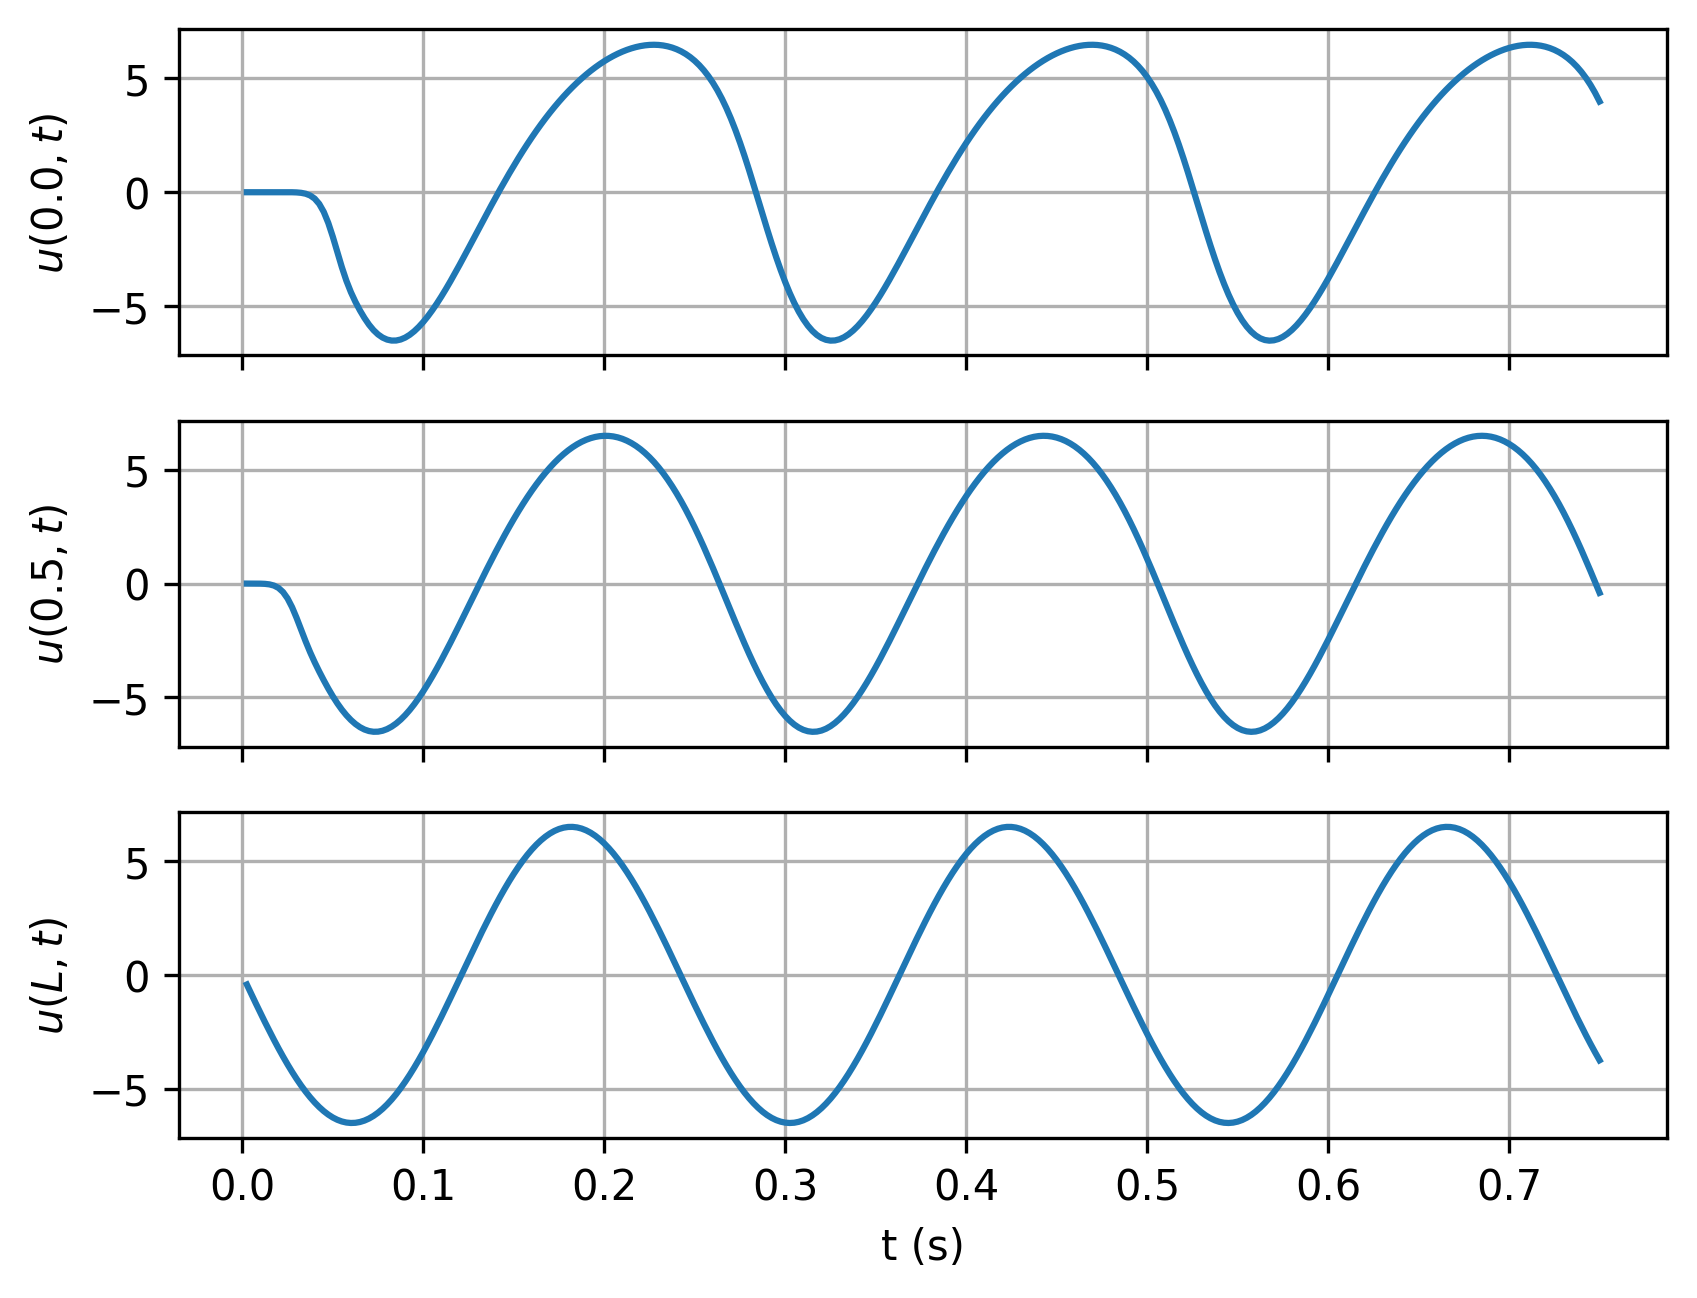

The file beside this chart, header and first rows:
timesteps, 0.0, 0.5, L
0.0025, -3.5359698930534013e-06, -0.0001455, -0.422
0.005, 4.8855446178993826e-06, -0.0003173, -0.8423
0.0075, 4.813302206990995e-05, -0.0009983, -1.259
0.01, 0.0001536, -0.003741, -1.67
0.0125, 0.0003488, -0.01249, -2.075
0.015, 0.0006556, -0.0356, -2.47
0.0175, 0.001077, -0.08801, -2.856
0.02, 0.001563, -0.1917, -3.229
0.0225, 0.001919, -0.3727, -3.588
0.025, 0.001595, -0.6529, -3.933
0.0275, -0.0007483, -1.039, -4.261
0.03, -0.008043, -1.511, -4.571
0.0325, -0.0261, -2.028, -4.862
0.035, -0.06533, -2.543, -5.132
0.0375, -0.1425, -3.023, -5.381
0.04, -0.2818, -3.461, -5.607
0.0425, -0.5128, -3.867, -5.81
0.045, -0.864, -4.25, -5.988
0.0475, -1.35, -4.614, -6.141
0.05, -1.955, -4.954, -6.268
0.0525, -2.628, -5.264, -6.368
0.055, -3.293, -5.542, -6.442
0.0575, -3.889, -5.786, -6.489
0.06, -4.393, -5.997, -6.509
0.0625, -4.82, -6.172, -6.501
0.065, -5.195, -6.312, -6.465
0.0675, -5.529, -6.415, -6.403
0.07, -5.821, -6.483, -6.313
0.0725, -6.062, -6.514, -6.197
0.075, -6.251, -6.51, -6.055
0.0775, -6.389, -6.47, -5.888
0.08, -6.478, -6.397, -5.695
0.0825, -6.52, -6.29, -5.479
0.085, -6.518, -6.151, -5.24
0.0875, -6.474, -5.981, -4.978
0.09, -6.39, -5.783, -4.696
0.0925, -6.268, -5.557, -4.394
0.095, -6.11, -5.305, -4.073
0.0975, -5.921, -5.029, -3.736
0.1, -5.701, -4.732, -3.382
0.1025, -5.455, -4.414, -3.015
0.105, -5.184, -4.079, -2.634
0.1075, -4.892, -3.728, -2.243
0.11, -4.581, -3.363, -1.842
0.1125, -4.254, -2.986, -1.433
0.115, -3.913, -2.599, -1.018
0.1175, -3.561, -2.205, -0.5995
0.12, -3.2, -1.805, -0.178
0.1225, -2.833, -1.401, 0.2442
0.125, -2.461, -0.995, 0.6654
0.1275, -2.086, -0.5887, 1.084
0.13, -1.71, -0.1838, 1.498
0.1325, -1.335, 0.2181, 1.905
0.135, -0.9623, 0.6157, 2.305
0.1375, -0.5932, 1.007, 2.695
0.14, -0.2288, 1.392, 3.073
0.1425, 0.1297, 1.768, 3.439
0.145, 0.4815, 2.135, 3.79
0.1475, 0.8257, 2.491, 4.125
0.15, 1.162, 2.836, 4.443
... 240 more rows
